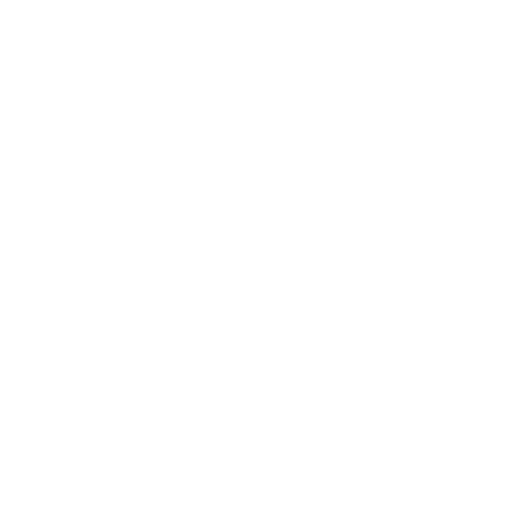
t = 0.00 s
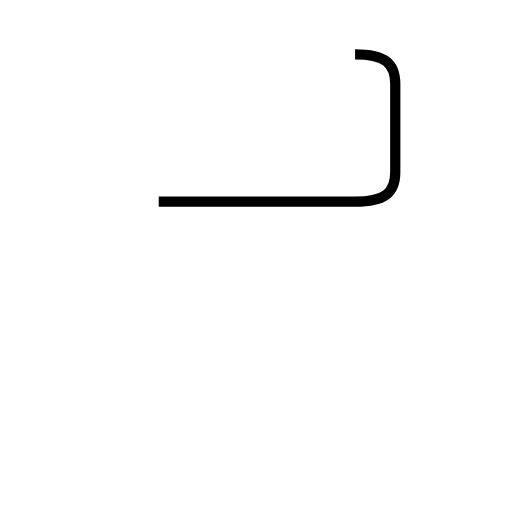
t = 1.17 s
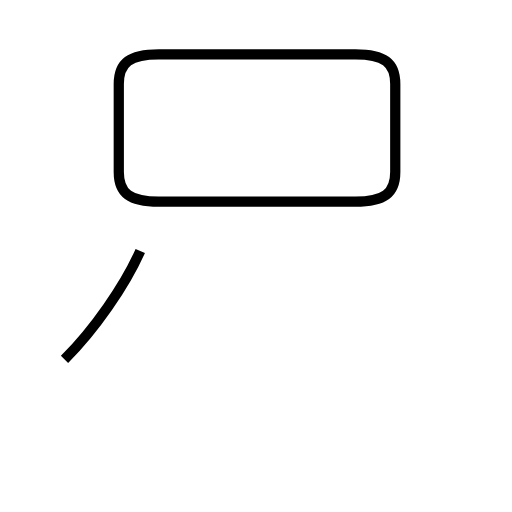
t = 2.73 s
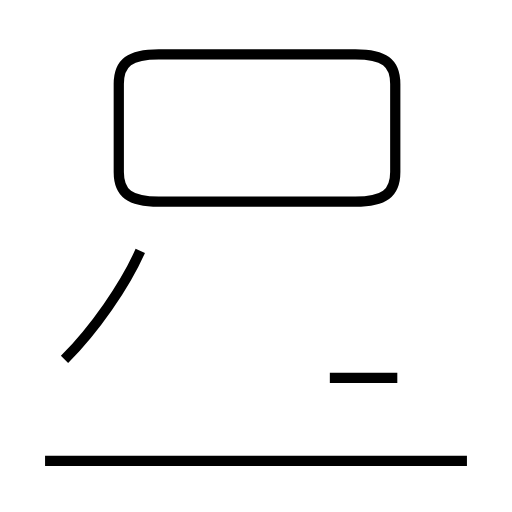
t = 4.17 s
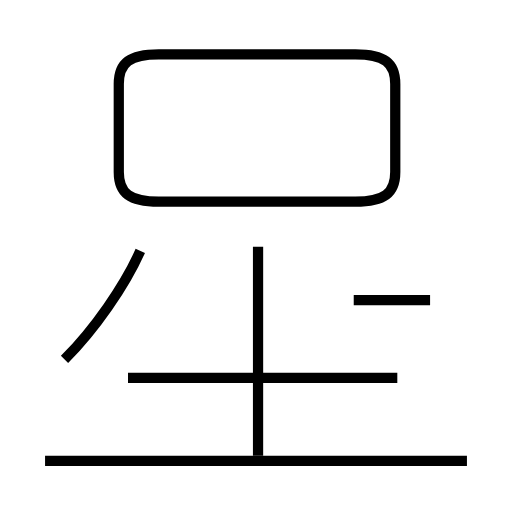
t = 5.59 s
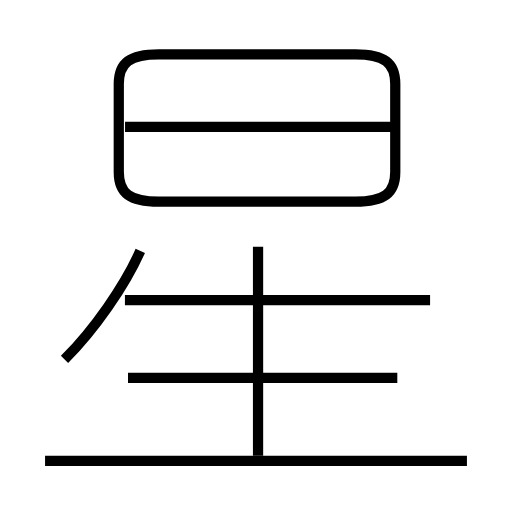
t = 7.05 s

The animated SVG that drew these frames (rendered in a browser with its animation timeline set to each time). Animation: 7 SMIL elements (animate=7); one cycle of 7.05 s.

<?xml version='1.0' encoding='utf-8'?>
<svg viewBox="0.0 -6.0 50.0 50.0" version="1.1" xmlns="http://www.w3.org/2000/svg"><rect x="-1000" y="-1000" width="2000" height="2000" stroke="white" fill="white" /><g style="fill:none;stroke:#000000;stroke-width:1"><path d="M 15.5 -24.3 L 34.7 -24.3 C 37.5 -24.3 38.6 -25.1 38.6 -27.2 L 38.6 -35.8 C 38.6 -37.9 37.5 -38.7 34.7 -38.7 L 15.5 -38.7 C 12.7 -38.7 11.6 -37.9 11.6 -35.8 L 11.6 -27.2 C 11.6 -25.1 12.7 -24.3 15.5 -24.3 Z " transform="translate(0.0 38.0)" stroke-dasharray="78.12070389672456" stroke-dashoffset="78.12070389672456"><animate attributeName="stroke-dashoffset" from="78.12070389672456" to="0" dur="2.343621116901737s" begin="0s" fill="freeze" /></path><path d="M 6.3 -8.9 C 9.2 -11.8 12.2 -16.1 13.7 -19.5 " transform="translate(0.0 38.0)" stroke-dasharray="12.989764454804376" stroke-dashoffset="12.989764454804376"><animate attributeName="stroke-dashoffset" from="12.989764454804376" to="0" dur="0.38969293364413127s" begin="2.343621116901737s" fill="freeze" /></path><path d="M 45.6 1.0 L 4.4 1.0 " transform="translate(0.0 38.0)" stroke-dasharray="41.2" stroke-dashoffset="41.2"><animate attributeName="stroke-dashoffset" from="41.2" to="0" dur="1.236s" begin="2.733314050545868s" fill="freeze" /></path><path d="M 38.8 -7.1 L 12.5 -7.1 " transform="translate(0.0 38.0)" stroke-dasharray="26.299999999999997" stroke-dashoffset="26.299999999999997"><animate attributeName="stroke-dashoffset" from="26.299999999999997" to="0" dur="0.7889999999999999s" begin="3.9693140505458677s" fill="freeze" /></path><path d="M 25.2 0.5 L 25.2 -19.9 " transform="translate(0.0 38.0)" stroke-dasharray="20.4" stroke-dashoffset="20.4"><animate attributeName="stroke-dashoffset" from="20.4" to="0" dur="0.612s" begin="4.758314050545867s" fill="freeze" /></path><path d="M 42.0 -14.7 L 12.2 -14.7 " transform="translate(0.0 38.0)" stroke-dasharray="29.8" stroke-dashoffset="29.8"><animate attributeName="stroke-dashoffset" from="29.8" to="0" dur="0.894s" begin="5.3703140505458675s" fill="freeze" /></path><path d="M 38.5 -31.6 L 12.2 -31.6" transform="translate(0.0 38.0)" stroke-dasharray="26.3" stroke-dashoffset="26.3"><animate attributeName="stroke-dashoffset" from="26.3" to="0" dur="0.789s" begin="6.264314050545868s" fill="freeze" /></path></g></svg>
